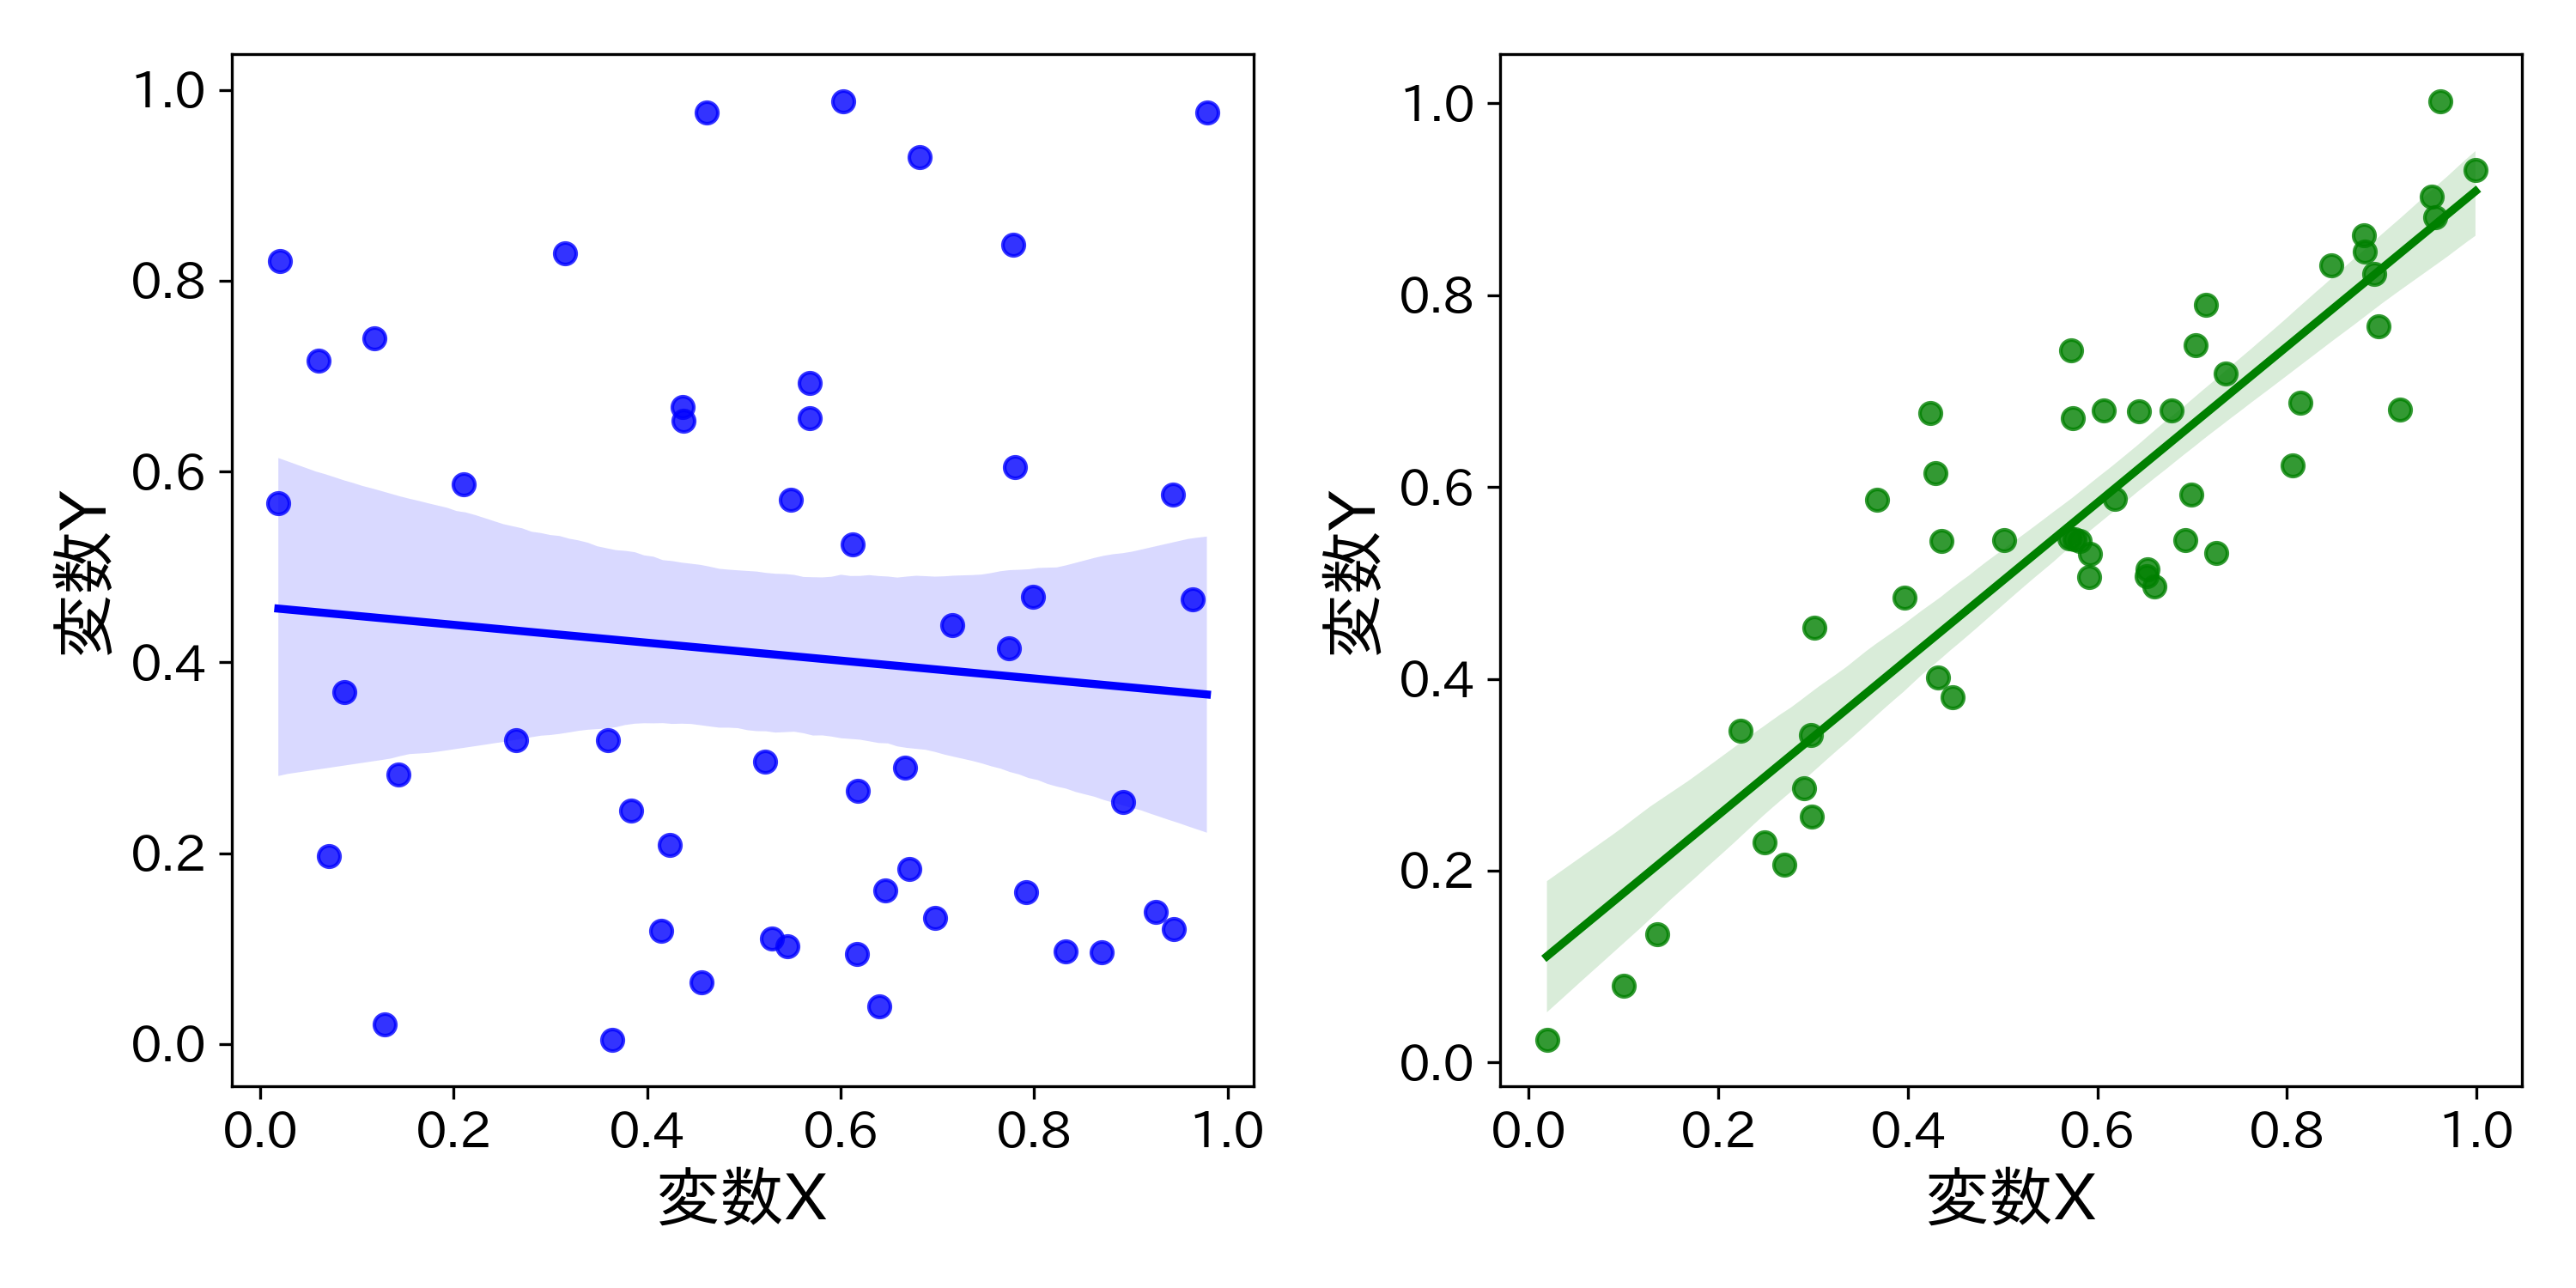

Write the Python code that produced this figure.
import numpy as np
import matplotlib.pyplot as plt
import seaborn as sns
import japanize_matplotlib

plt.rcParams["font.size"] = 14

# 乱数のシードを設定（再現性のため）
np.random.seed(0)

# 相関のないデータを生成
x1 = np.random.rand(50)
y1 = np.random.rand(50)

# 相関の大きいデータを生成
x2 = np.random.rand(50)
y2 = 0.8 * (x2 - 0.5) + 0.5 + 0.1 * np.random.randn(50)

# グラフ描画の設定
fig, axes = plt.subplots(1, 2, figsize=(10, 5))

# サブプロット1: 相関のないデータ（色：青）
sns.regplot(x=x1, y=y1, ax=axes[0], color='blue')
# axes[0].set_title('No Correlation')
axes[0].set_xlabel('変数X', fontsize=18)
axes[0].set_ylabel('変数Y', fontsize=18)

# サブプロット2: 相関の大きいデータ（色：緑）
sns.regplot(x=x2, y=y2, ax=axes[1], color='green')
# axes[1].set_title('High Correlation')
axes[1].set_xlabel('変数X', fontsize=18)
axes[1].set_ylabel('変数Y', fontsize=18)

plt.tight_layout()
plt.savefig('1_3_2_correlation_scatter.png', dpi=300)
plt.savefig('1_3_2_correlation_scatter.svg', dpi=300)

plt.show()
